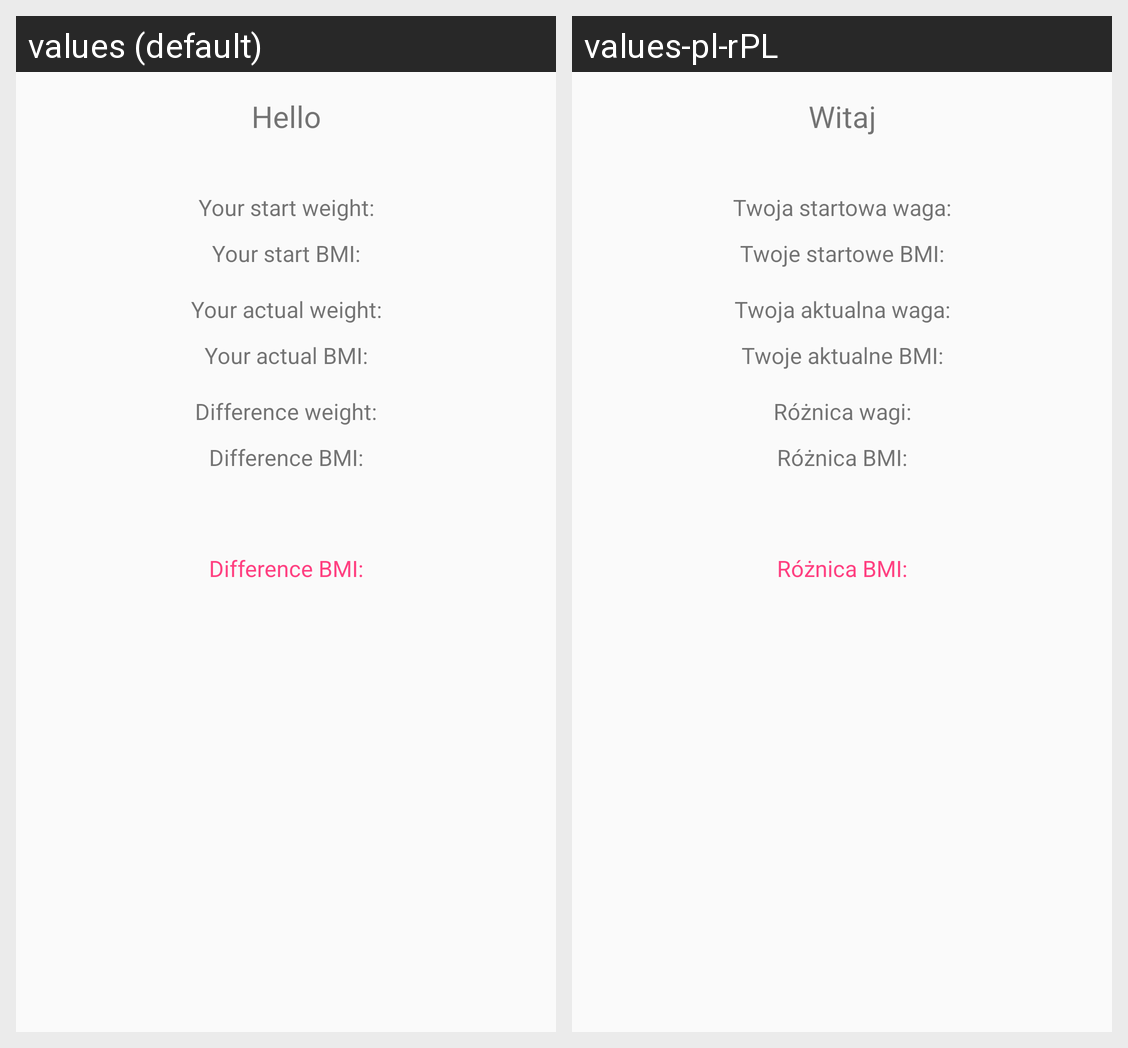

The Android screen above is rendered under two locales of the same app. Produce the string resources it draws, with the default and per-locale values.
Android screen res/layout/activity_main.xml rendered under 2 locales, left to right: values (default), values-pl-rPL. Device: Nexus 5 (rendered at 1080×1920; each locale shown at half size, 540×960, under a caption strip naming it); theme AppTheme.
Strings drawn on this screen, with the default value and each locale's value (text and hints the layout hard-codes, and strings that could not be matched under every locale, appear in the picture but are not listed):

helloLabel
  values: Hello
  values-pl-rPL: Witaj

startWeightLabel
  values: Your start weight:
  values-pl-rPL: Twoja startowa waga:

startBMI
  values: Your start BMI:
  values-pl-rPL: Twoje startowe BMI:

actualWeightLabel
  values: Your actual weight:
  values-pl-rPL: Twoja aktualna waga:

actualBMI
  values: Your actual BMI:
  values-pl-rPL: Twoje aktualne BMI:

differenceWeight
  values: Difference weight:
  values-pl-rPL: Różnica wagi:

differenceBMI
  values: Difference BMI:
  values-pl-rPL: Różnica BMI:
